Labelled photos from "snake-gourd-leaf-disease-prediction", an image-classification folder in Reyad02/snake-gourd-leaf-disease-prediction. The possible labels are: anthracnose, healthy, yellow.

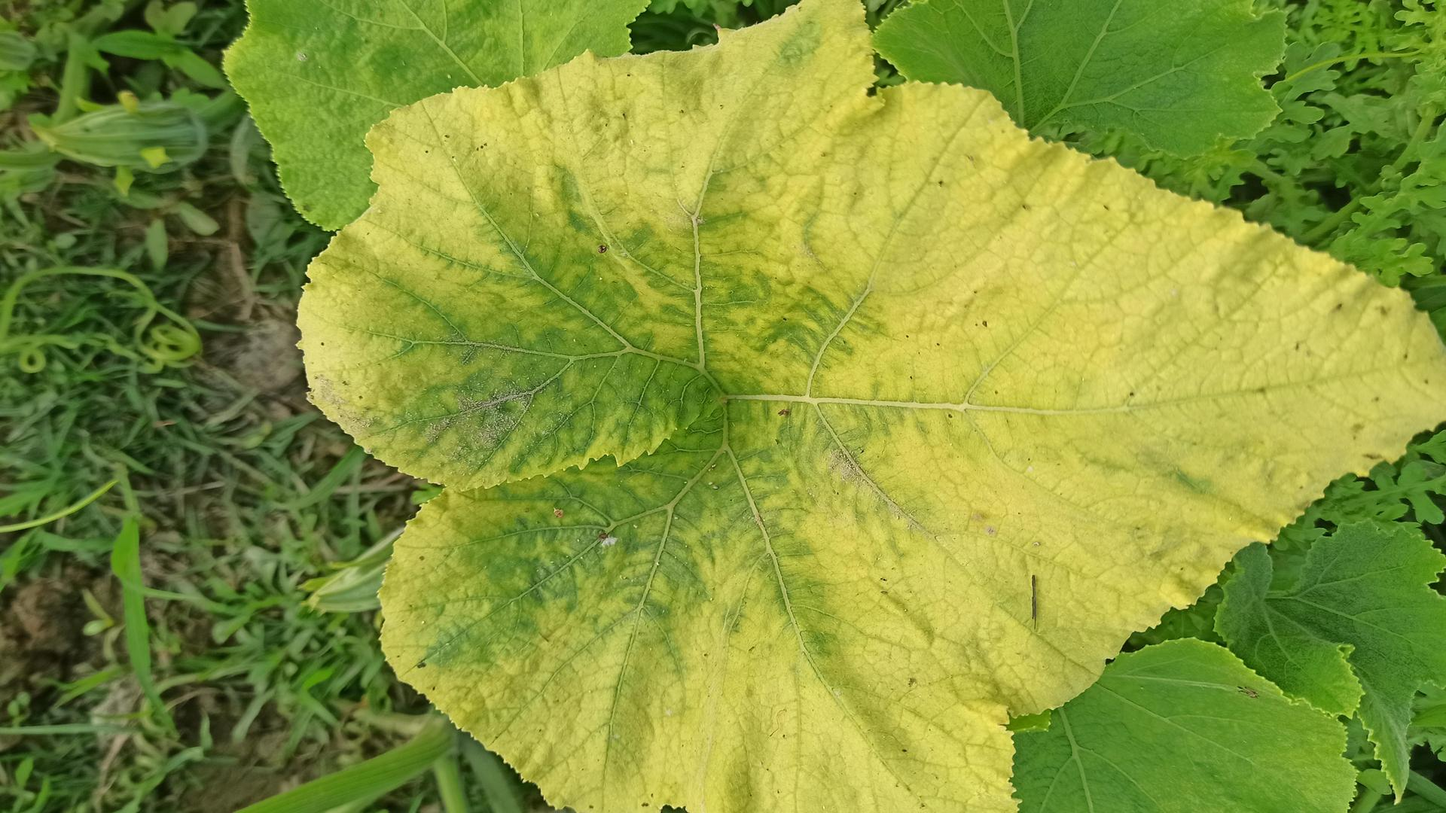
Label: yellow

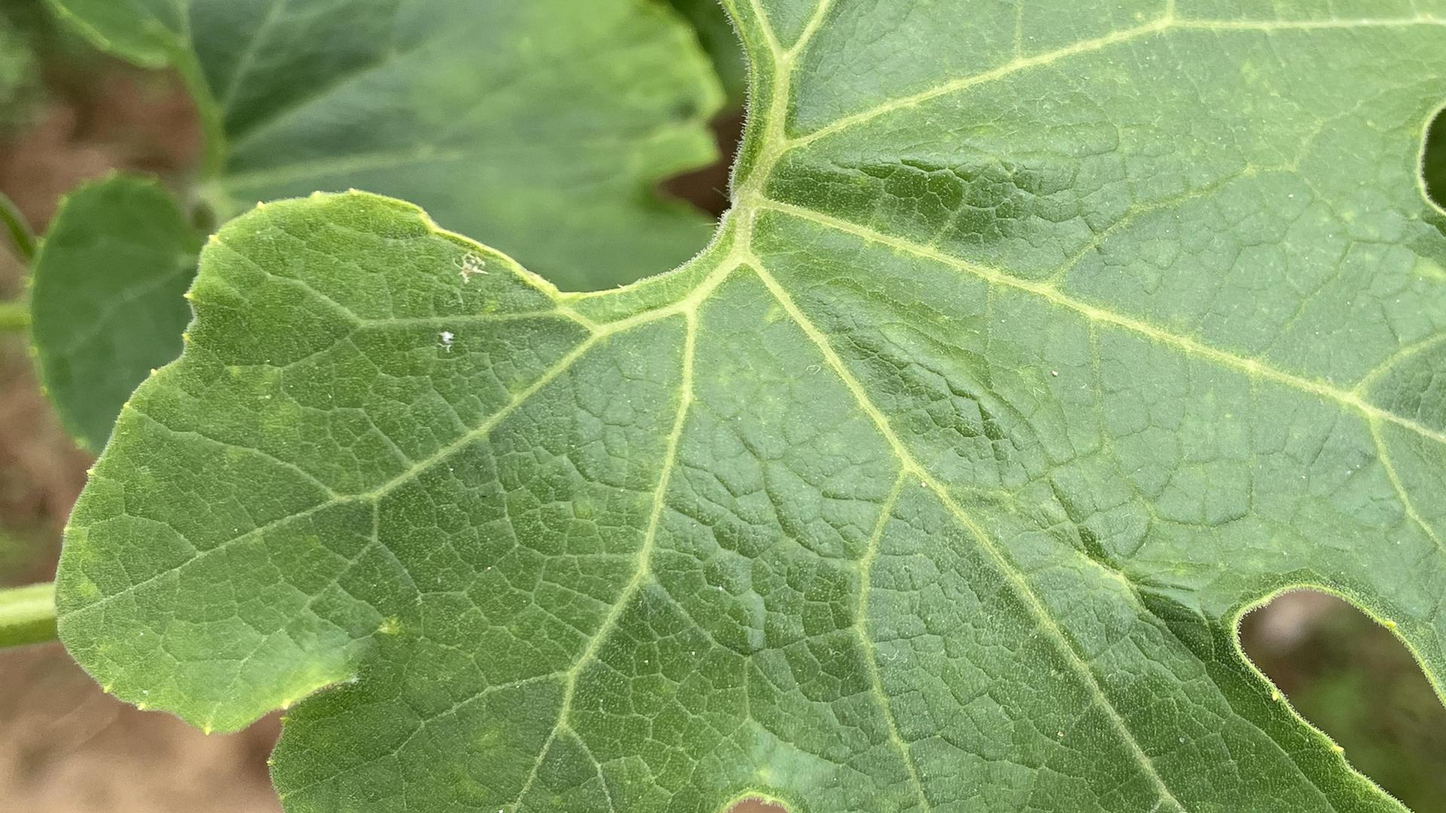
Label: healthy

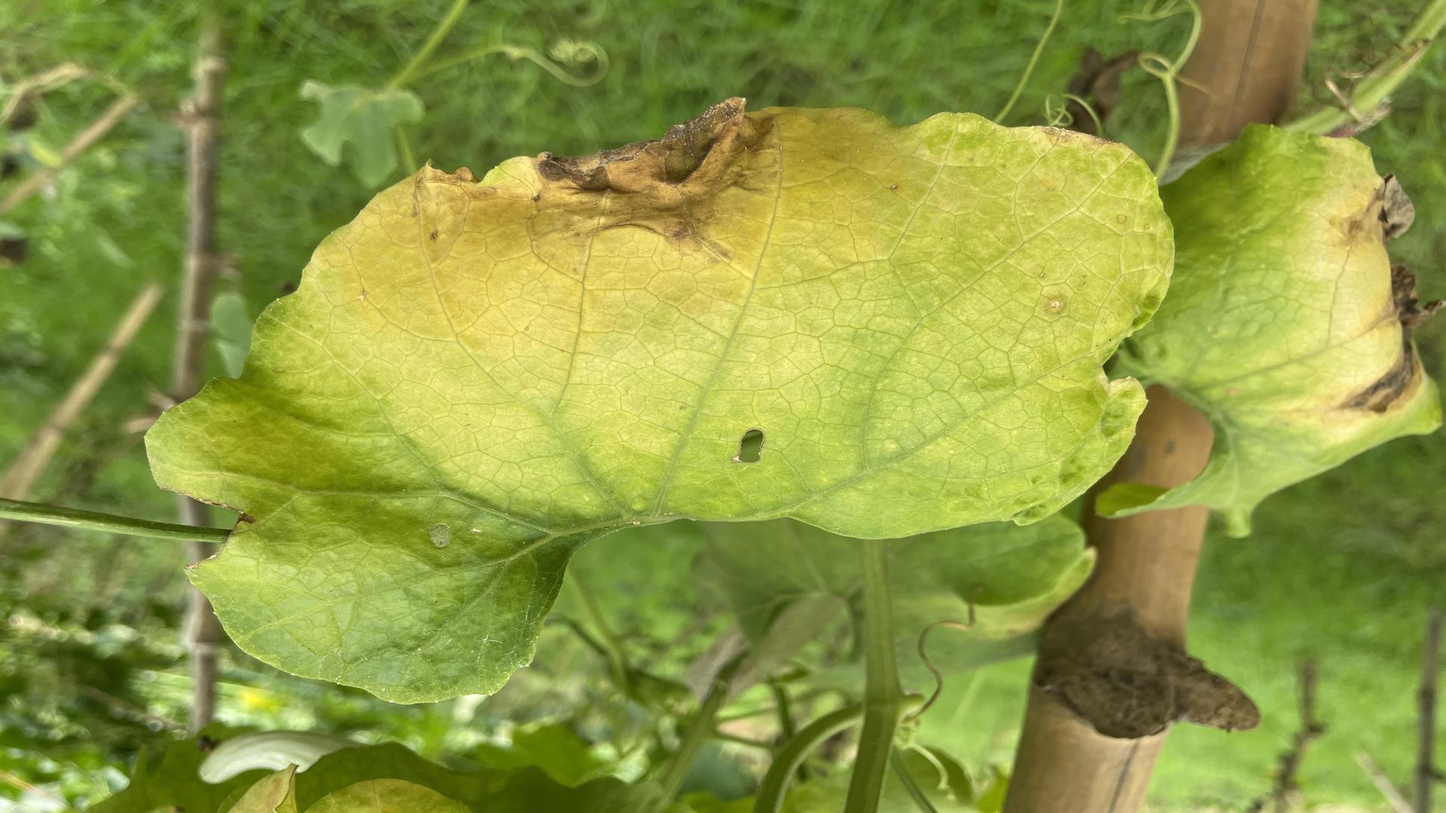
Label: anthracnose

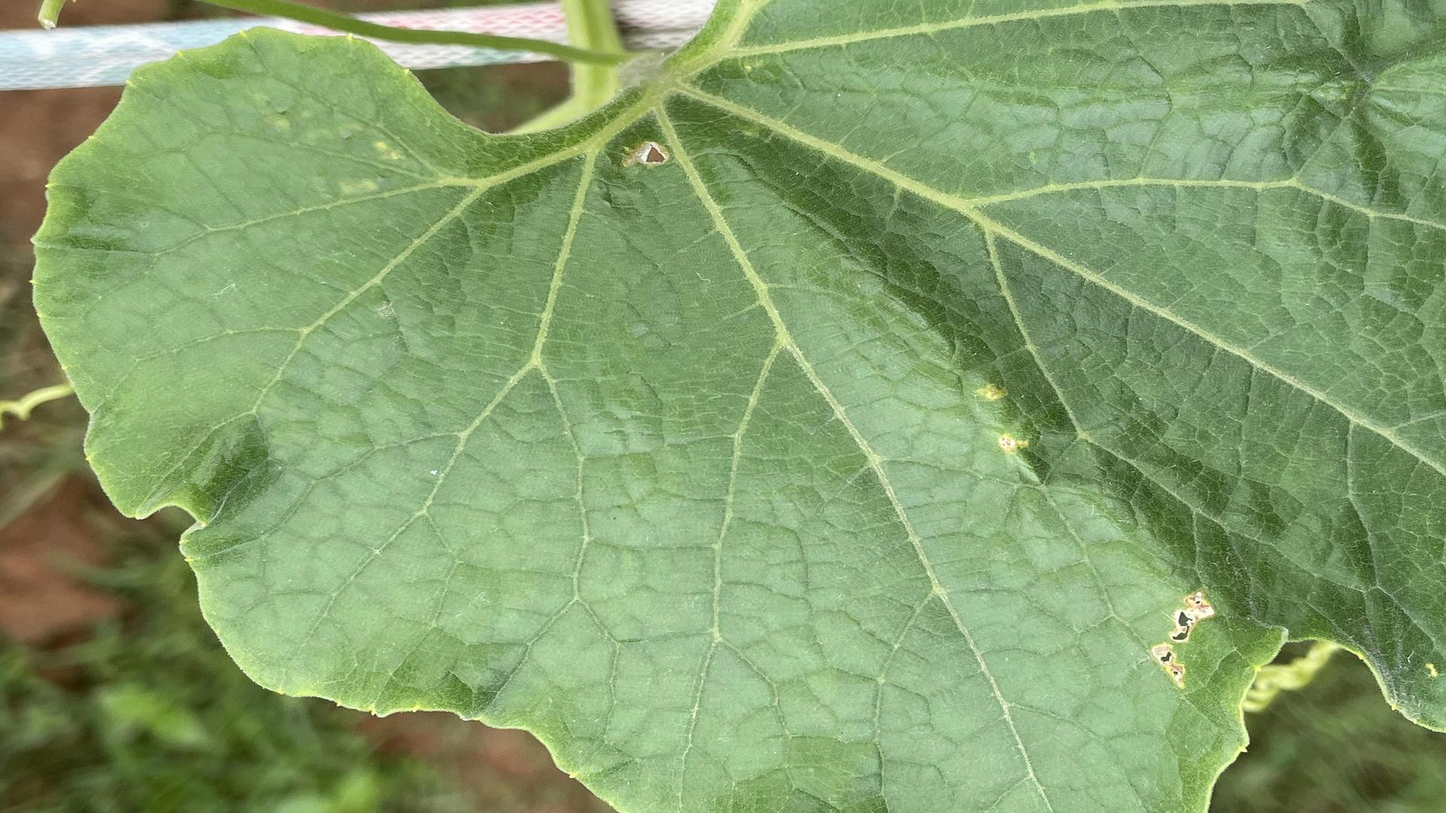
Label: healthy

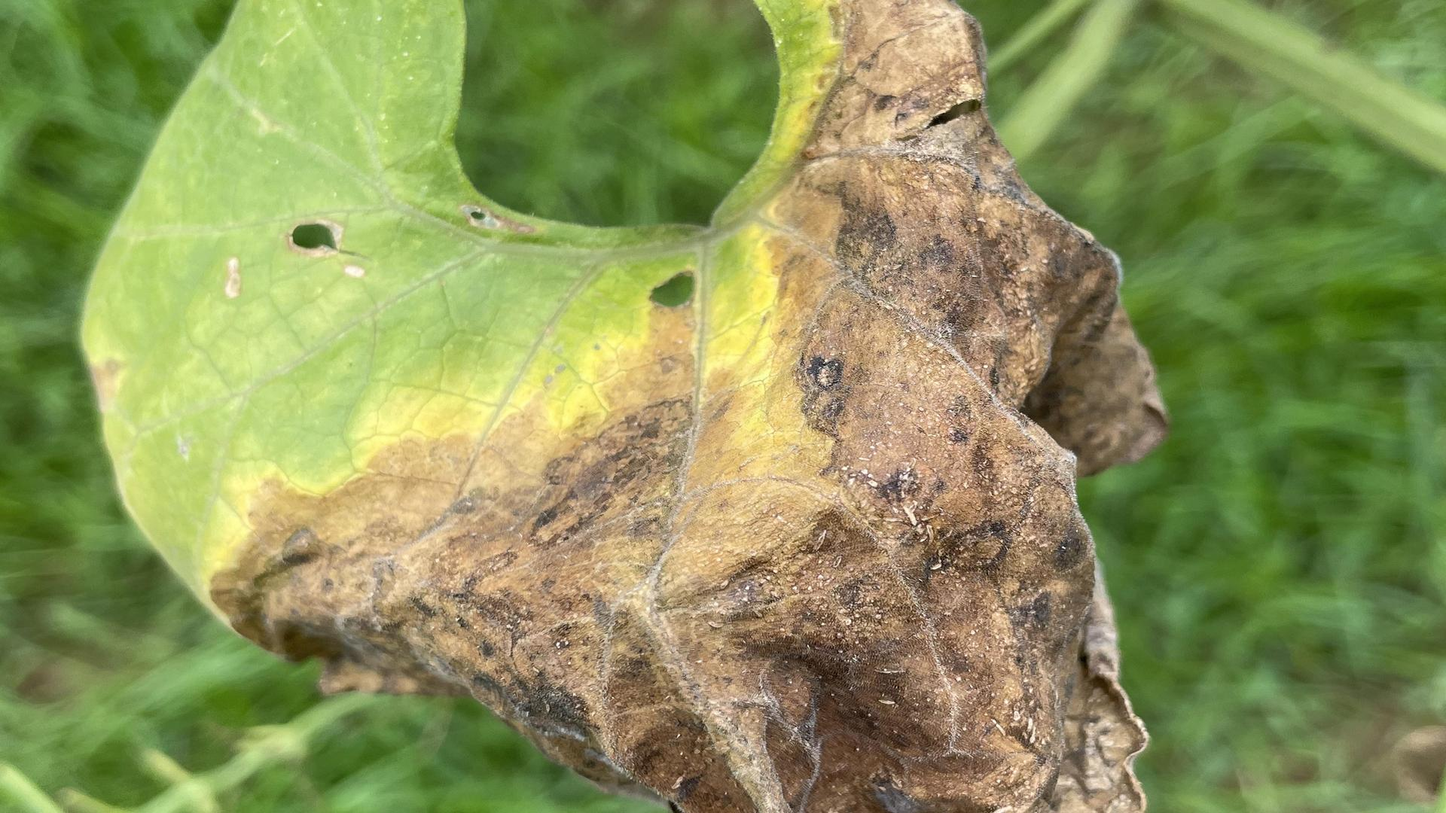
Label: anthracnose

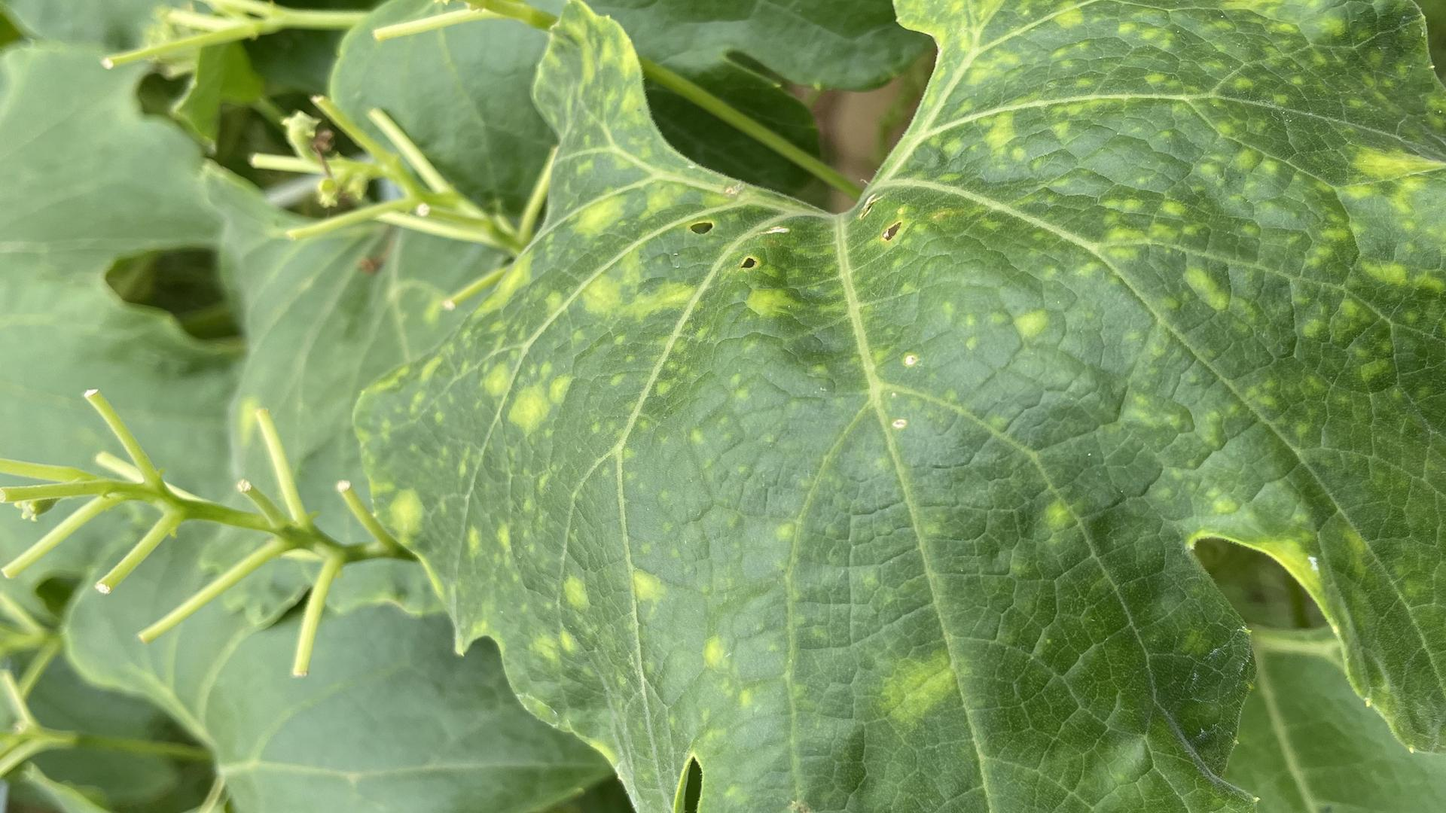
Label: yellow
